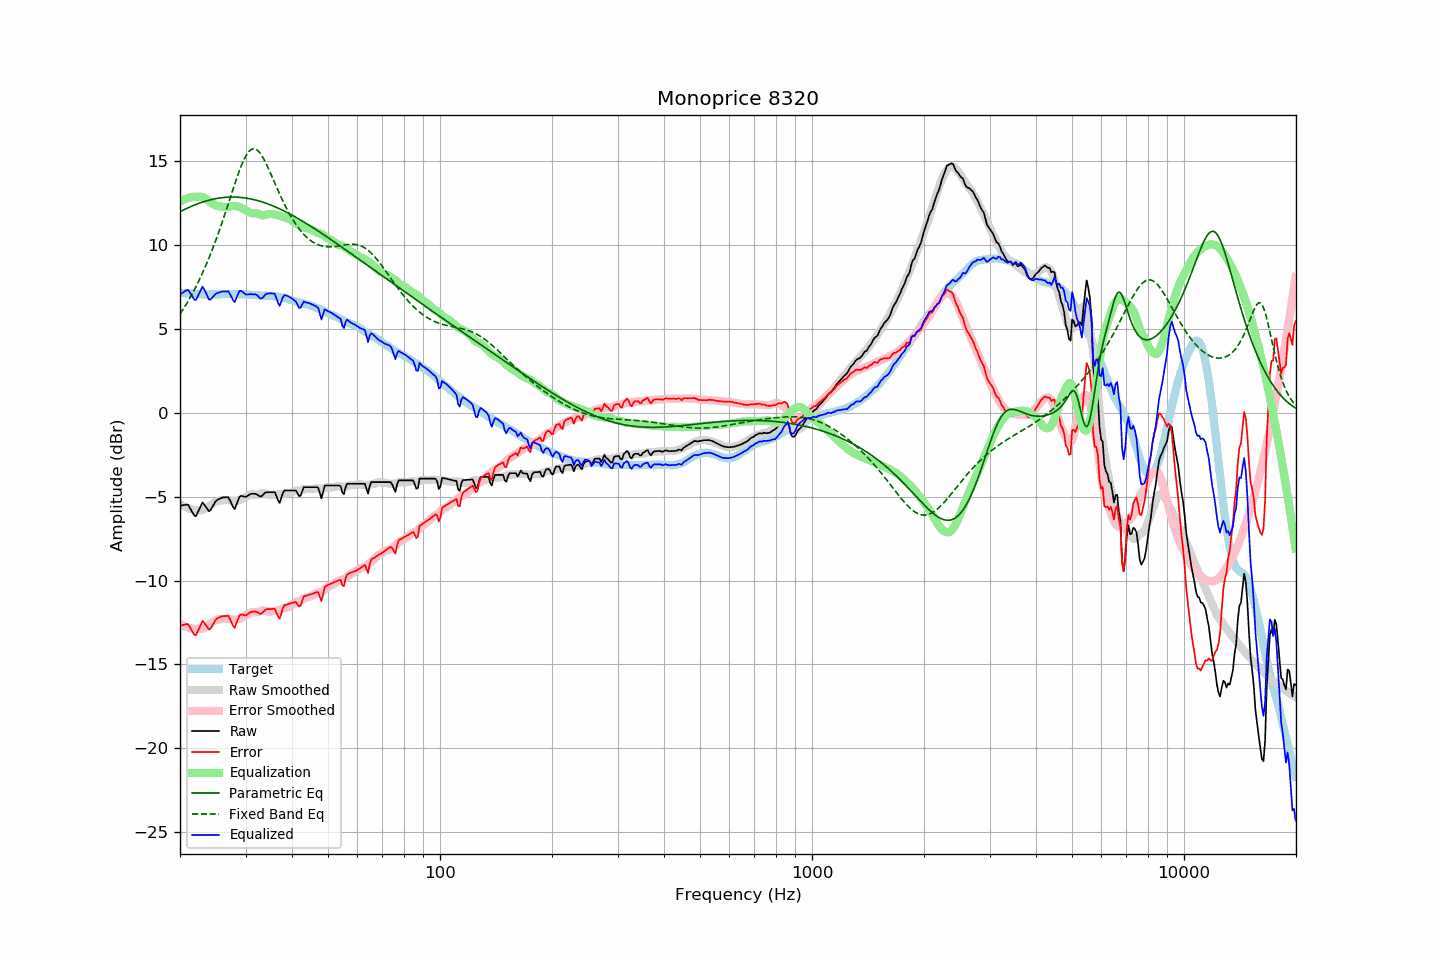

The data file committed next to this chart (first rows):
frequency, raw, error, smoothed, error_smoothed, equalization, parametric_eq, fixed_band_eq, equalized_raw, equalized_smoothed, target
20.00, -5.53, -12.69, -5.42, -12.58, 12.58, 11.98, 5.88, 7.05, 7.16, 7.16
20.20, -5.52, -12.67, -5.48, -12.64, 12.64, 12.03, 6.03, 7.12, 7.15, 7.15
20.40, -5.50, -12.64, -5.54, -12.69, 12.69, 12.08, 6.18, 7.19, 7.14, 7.14
20.61, -5.49, -12.63, -5.60, -12.73, 12.73, 12.13, 6.33, 7.24, 7.13, 7.14
20.81, -5.47, -12.59, -5.64, -12.77, 12.77, 12.17, 6.49, 7.30, 7.13, 7.12
21.02, -5.48, -12.60, -5.69, -12.80, 12.80, 12.22, 6.65, 7.32, 7.12, 7.12
21.23, -5.64, -12.75, -5.72, -12.83, 12.83, 12.26, 6.82, 7.19, 7.11, 7.11
21.44, -5.81, -12.93, -5.75, -12.85, 12.85, 12.30, 6.99, 7.04, 7.10, 7.12
21.66, -5.98, -13.09, -5.77, -12.87, 12.87, 12.34, 7.17, 6.89, 7.10, 7.11
21.87, -6.14, -13.24, -5.78, -12.88, 12.88, 12.38, 7.35, 6.74, 7.09, 7.10
22.09, -6.15, -13.24, -5.79, -12.88, 12.88, 12.42, 7.53, 6.73, 7.09, 7.09
22.31, -5.95, -13.04, -5.80, -12.88, 12.88, 12.46, 7.73, 6.93, 7.08, 7.09
22.54, -5.75, -12.83, -5.81, -12.89, 12.89, 12.49, 7.92, 7.13, 7.08, 7.08
22.76, -5.54, -12.61, -5.81, -12.88, 12.88, 12.53, 8.12, 7.34, 7.07, 7.07
22.99, -5.34, -12.40, -5.79, -12.86, 12.86, 12.56, 8.33, 7.52, 7.07, 7.06
23.22, -5.46, -12.51, -5.76, -12.82, 12.82, 12.59, 8.55, 7.36, 7.06, 7.05
23.45, -5.59, -12.65, -5.71, -12.77, 12.77, 12.62, 8.77, 7.18, 7.06, 7.06
23.69, -5.73, -12.78, -5.64, -12.69, 12.69, 12.65, 8.99, 6.97, 7.06, 7.05
23.92, -5.87, -12.92, -5.56, -12.62, 12.62, 12.67, 9.22, 6.75, 7.06, 7.05
24.16, -5.80, -12.86, -5.49, -12.55, 12.55, 12.70, 9.46, 6.75, 7.06, 7.06
24.40, -5.63, -12.70, -5.43, -12.48, 12.48, 12.72, 9.70, 6.86, 7.06, 7.07
24.65, -5.47, -12.54, -5.37, -12.42, 12.42, 12.74, 9.95, 6.95, 7.06, 7.07
24.89, -5.30, -12.37, -5.32, -12.38, 12.38, 12.76, 10.21, 7.08, 7.06, 7.07
25.14, -5.20, -12.26, -5.27, -12.33, 12.33, 12.78, 10.47, 7.13, 7.06, 7.06
25.39, -5.15, -12.21, -5.25, -12.31, 12.31, 12.79, 10.74, 7.16, 7.07, 7.06
25.65, -5.11, -12.17, -5.23, -12.30, 12.30, 12.81, 11.01, 7.19, 7.07, 7.06
25.91, -5.06, -12.13, -5.22, -12.29, 12.29, 12.82, 11.29, 7.23, 7.07, 7.07
26.16, -5.04, -12.12, -5.20, -12.27, 12.27, 12.83, 11.57, 7.23, 7.07, 7.08
26.43, -5.04, -12.12, -5.19, -12.26, 12.26, 12.84, 11.86, 7.22, 7.07, 7.08
26.69, -5.03, -12.11, -5.19, -12.26, 12.26, 12.85, 12.15, 7.23, 7.07, 7.08
26.96, -5.03, -12.10, -5.20, -12.27, 12.27, 12.85, 12.44, 7.24, 7.07, 7.07
27.23, -5.20, -12.27, -5.22, -12.29, 12.29, 12.86, 12.74, 7.09, 7.07, 7.07
27.50, -5.41, -12.48, -5.24, -12.31, 12.31, 12.86, 13.04, 6.90, 7.07, 7.07
27.77, -5.61, -12.69, -5.26, -12.33, 12.33, 12.86, 13.33, 6.72, 7.07, 7.08
28.05, -5.74, -12.82, -5.26, -12.33, 12.33, 12.86, 13.62, 6.59, 7.07, 7.08
28.33, -5.49, -12.55, -5.25, -12.32, 12.32, 12.85, 13.90, 6.84, 7.07, 7.06
28.62, -5.25, -12.31, -5.23, -12.30, 12.30, 12.85, 14.18, 7.05, 7.07, 7.06
28.90, -5.01, -12.08, -5.20, -12.27, 12.27, 12.84, 14.44, 7.26, 7.07, 7.07
29.19, -4.95, -12.02, -5.16, -12.23, 12.23, 12.83, 14.69, 7.28, 7.06, 7.07
29.48, -4.97, -12.03, -5.11, -12.17, 12.17, 12.82, 14.92, 7.20, 7.06, 7.06
29.78, -5.00, -12.06, -5.06, -12.12, 12.12, 12.81, 15.13, 7.12, 7.06, 7.06
30.08, -5.01, -12.08, -5.01, -12.06, 12.06, 12.80, 15.31, 7.05, 7.05, 7.07
30.38, -4.95, -12.01, -4.96, -12.00, 12.00, 12.78, 15.46, 7.05, 7.05, 7.06
30.68, -4.89, -11.93, -4.91, -11.95, 11.95, 12.76, 15.58, 7.06, 7.04, 7.04
30.99, -4.83, -11.87, -4.87, -11.91, 11.91, 12.75, 15.67, 7.08, 7.03, 7.04
31.30, -4.83, -11.86, -4.86, -11.89, 11.89, 12.72, 15.72, 7.06, 7.03, 7.03
31.61, -4.83, -11.85, -4.87, -11.89, 11.89, 12.70, 15.73, 7.06, 7.02, 7.02
31.93, -4.83, -11.84, -4.87, -11.89, 11.89, 12.68, 15.71, 7.06, 7.02, 7.01
32.24, -4.88, -11.89, -4.87, -11.88, 11.88, 12.65, 15.66, 7.00, 7.01, 7.01
32.57, -4.94, -11.93, -4.85, -11.85, 11.85, 12.63, 15.57, 6.91, 7.00, 6.99
32.89, -5.00, -11.99, -4.81, -11.81, 11.81, 12.60, 15.45, 6.81, 7.00, 6.99
33.22, -4.95, -11.94, -4.78, -11.77, 11.77, 12.57, 15.31, 6.82, 6.99, 6.99
33.55, -4.86, -11.84, -4.79, -11.77, 11.77, 12.54, 15.15, 6.91, 6.98, 6.98
33.89, -4.76, -11.75, -4.82, -11.80, 11.80, 12.51, 14.96, 7.04, 6.98, 6.99
34.23, -4.73, -11.70, -4.85, -11.82, 11.82, 12.47, 14.77, 7.09, 6.98, 6.97
34.57, -4.73, -11.70, -4.87, -11.84, 11.84, 12.44, 14.56, 7.11, 6.97, 6.97
34.92, -4.73, -11.69, -4.88, -11.85, 11.85, 12.40, 14.35, 7.12, 6.96, 6.96
35.27, -4.73, -11.70, -4.89, -11.85, 11.85, 12.36, 14.13, 7.12, 6.96, 6.97
35.62, -4.73, -11.68, -4.89, -11.84, 11.84, 12.32, 13.91, 7.11, 6.95, 6.95
35.97, -4.73, -11.68, -4.88, -11.82, 11.82, 12.28, 13.69, 7.09, 6.94, 6.95
... 635 more rows
